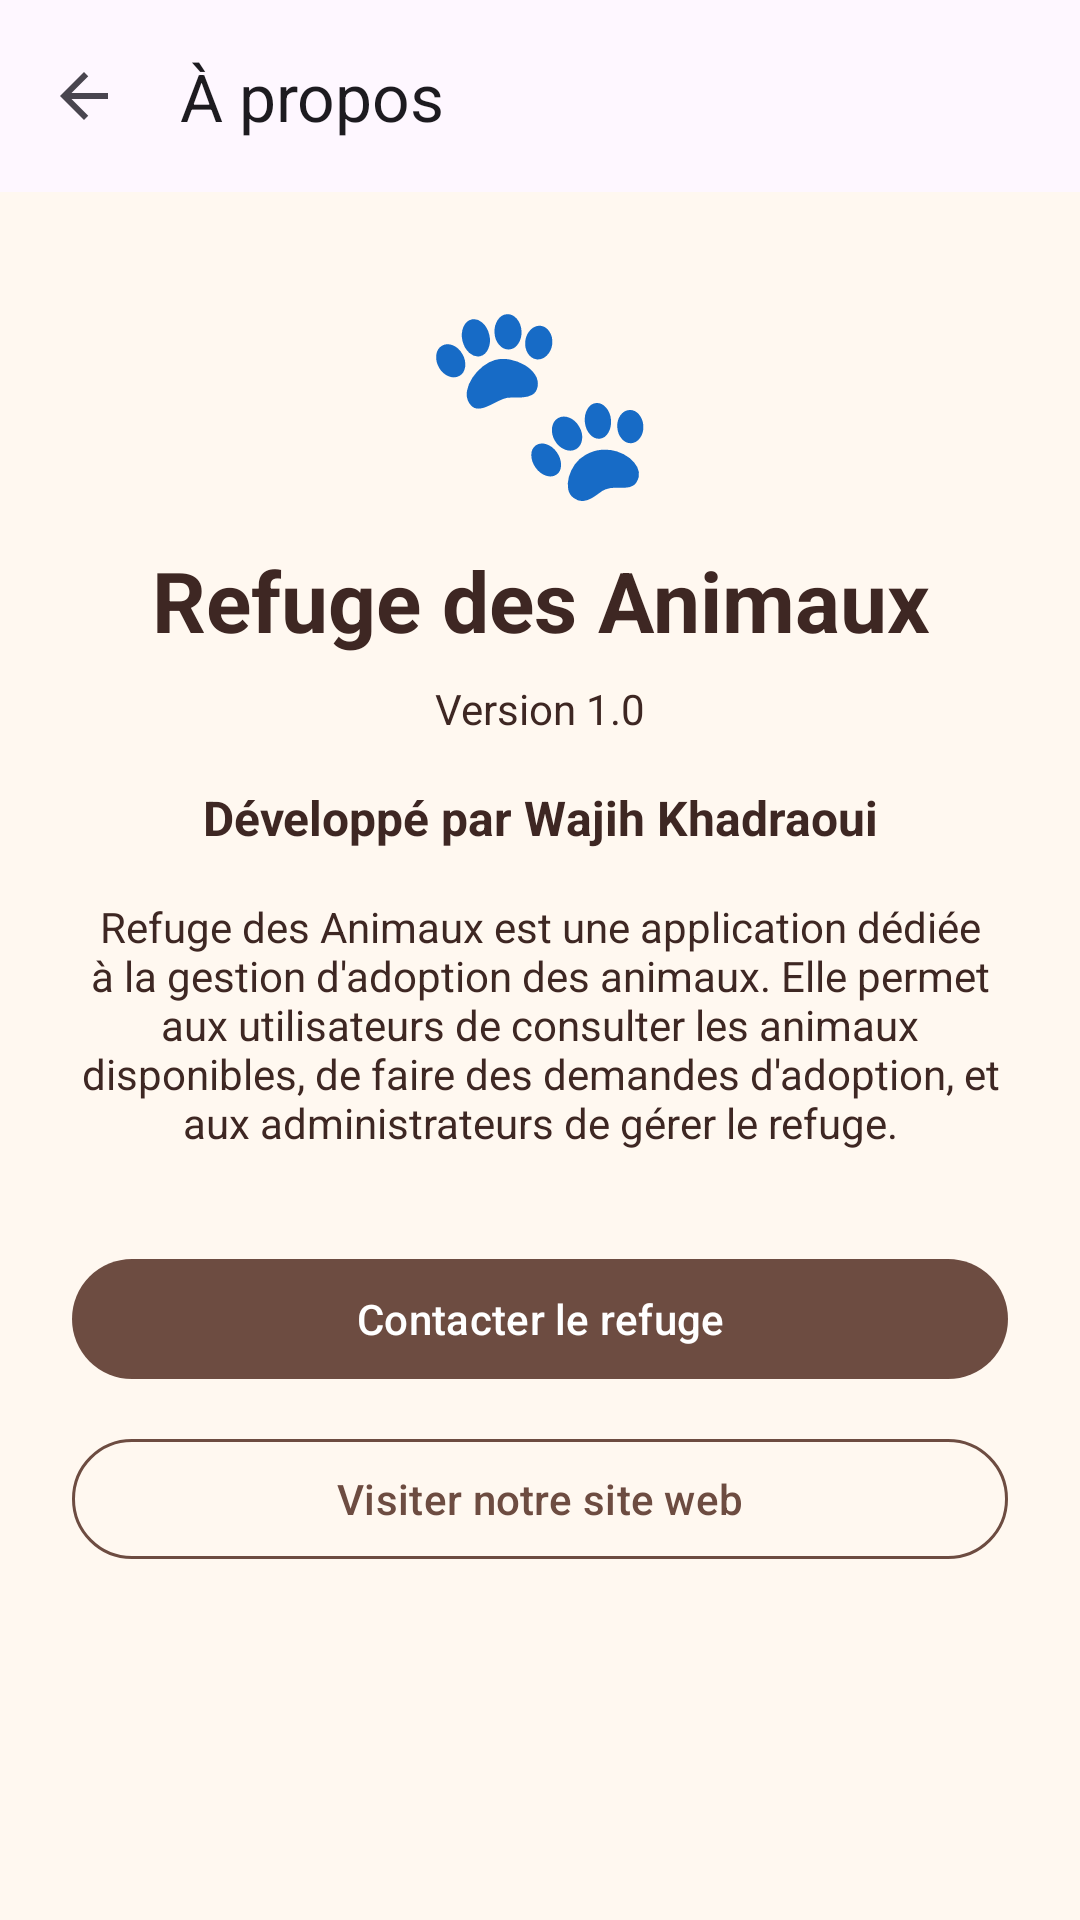

Produce the Android XML layout that renders to this screen, including the resource entries it uses.
<!-- AndroidManifest.xml: application theme Theme.WorkshopPetShelter -->
<!-- res/layout/activity_about.xml -->
<LinearLayout xmlns:android="http://schemas.android.com/apk/res/android"
    xmlns:app="http://schemas.android.com/apk/res-auto"
    android:layout_width="match_parent"
    android:layout_height="match_parent"
    android:background="@color/app_background"
    android:orientation="vertical">

    <com.google.android.material.appbar.MaterialToolbar
        android:id="@+id/toolbar"
        android:layout_width="match_parent"
        android:layout_height="?attr/actionBarSize"
        android:background="?attr/colorSurface"
        app:navigationIcon="@drawable/ic_arrow_back"
        app:title="@string/title_about" />

    <ScrollView
        android:layout_width="match_parent"
        android:layout_height="0dp"
        android:layout_weight="1"
        android:fillViewport="true">

        <LinearLayout
            android:layout_width="match_parent"
            android:layout_height="wrap_content"
            android:gravity="center_horizontal"
            android:orientation="vertical"
            android:padding="24dp">

            
            <TextView
                android:layout_width="match_parent"
                android:layout_height="wrap_content"
                android:gravity="center"
                android:text="@string/pet_emoji"
                android:textColor="@color/accent"
                android:textSize="64sp" />

            <TextView
                android:layout_width="match_parent"
                android:layout_height="wrap_content"
                android:layout_marginTop="8dp"
                android:gravity="center"
                android:text="@string/app_name"
                android:textColor="@color/text_primary"
                android:textSize="28sp"
                android:textStyle="bold" />

            
            <TextView
                android:id="@+id/tvVersion"
                android:layout_width="match_parent"
                android:layout_height="wrap_content"
                android:layout_marginTop="8dp"
                android:gravity="center"
                android:text="@string/version_fallback"
                android:textColor="@color/text_primary"
                android:textSize="14sp" />

            <TextView
                android:layout_width="match_parent"
                android:layout_height="wrap_content"
                android:layout_marginTop="16dp"
                android:gravity="center"
                android:text="@string/about_developer"
                android:textColor="@color/text_primary"
                android:textSize="16sp"
                android:textStyle="bold" />

            <TextView
                android:layout_width="match_parent"
                android:layout_height="wrap_content"
                android:layout_marginTop="16dp"
                android:gravity="center"
                android:text="@string/about_description"
                android:textAlignment="center"
                android:textColor="@color/text_primary"
                android:textSize="14sp" />

            
            <com.google.android.material.button.MaterialButton
                android:id="@+id/btnContact"
                android:layout_width="match_parent"
                android:layout_height="wrap_content"
                android:layout_marginTop="32dp"
                android:text="@string/about_contact"
                android:textAllCaps="false"
                app:backgroundTint="@color/accent" />

            <com.google.android.material.button.MaterialButton
                android:id="@+id/btnWebsite"
                style="@style/Widget.Material3.Button.OutlinedButton"
                android:layout_width="match_parent"
                android:layout_height="wrap_content"
                android:layout_marginTop="12dp"
                android:text="@string/about_website"
                android:textAllCaps="false"
                android:textColor="@color/accent"
                app:strokeColor="@color/accent" />

        </LinearLayout>

    </ScrollView>

</LinearLayout>
<!-- resources referenced by this layout -->
<resources>
  <color name="accent">#6D4C41</color>
  <color name="app_background">#FFF8F0</color>
  <color name="text_primary">#3E2723</color>
  <!-- drawable ic_arrow_back (drawable) -->
  <vector xmlns:android="http://schemas.android.com/apk/res/android"
      android:width="24dp"
      android:height="24dp"
      android:viewportWidth="24"
      android:viewportHeight="24"
      android:autoMirrored="true">
      <path
          android:fillColor="?attr/colorControlNormal"
          android:pathData="M20,11H7.83l5.59,-5.59L12,4l-8,8 8,8 1.41,-1.41L7.83,13H20v-2z" />
  </vector>
  <string name="about_contact">Contacter le refuge</string>
  <string name="about_description">Refuge des Animaux est une application dédiée à la gestion d\'adoption des animaux. Elle permet aux utilisateurs de consulter les animaux disponibles, de faire des demandes d\'adoption, et aux administrateurs de gérer le refuge.</string>
  <string name="about_developer">Développé par Wajih Khadraoui</string>
  <string name="about_website">Visiter notre site web</string>
  <string name="app_name">Refuge des Animaux</string>
  <string name="pet_emoji">🐾</string>
  <string name="title_about">À propos</string>
  <string name="version_fallback">Version 1.0</string>
  <style name="Theme.WorkshopPetShelter" parent="Theme.Material3.DayNight.NoActionBar" />
</resources>
